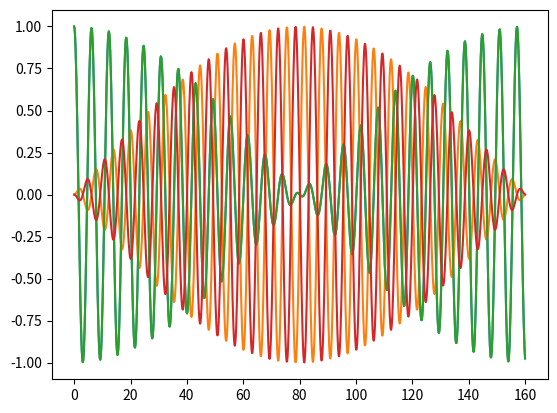

Here is the Python script that generated this plot:
import numpy as np
import matplotlib.pyplot as plt
from scipy.integrate import odeint

def movimiento(X, t, omega_0, omega_c):
    x_A, v_A, x_B, v_B = X
    dXdt = [v_A, -omega_0**2 * x_A - omega_c**2 * (x_A - x_B),
            v_B, -omega_0**2 * x_B - omega_c**2 * (x_B - x_A),]
    return dXdt

n_points = 1000
X0 = [1.0, 0.0, 0.0, 0.0]
t = np.linspace(0,160, n_points)
omega_0 = 1.0
omega_c = 0.2
sol = odeint(movimiento, X0, t, args=(omega_0, omega_c))
x_A = sol[:,0]
x_B = sol[:,2]

plt.plot(t, x_A)

plt.plot(t, x_B)

omega_0 = 1.0
omega_c = 0.2
A = np.array([[omega_0**2 + omega_c**2, -omega_c**2],[-omega_c**2, omega_0**2 + omega_c**2]])

valores, vectores = np.linalg.eig(A)

print(valores[0], vectores[:,0])
print(valores[1], vectores[:,1])

n_points = 1000
t = np.linspace(0,160,n_points)

A_1 = 0.5
q_1 = A_1 * np.cos(np.sqrt(valores[0])*t) 

A_2 = 0.5
q_2 = A_2 * np.cos(np.sqrt(valores[1])*t)

x_1 = q_1 + q_2
x_2 = q_1 - q_2 

plt.plot(t, x_1)

plt.plot(t, x_2)